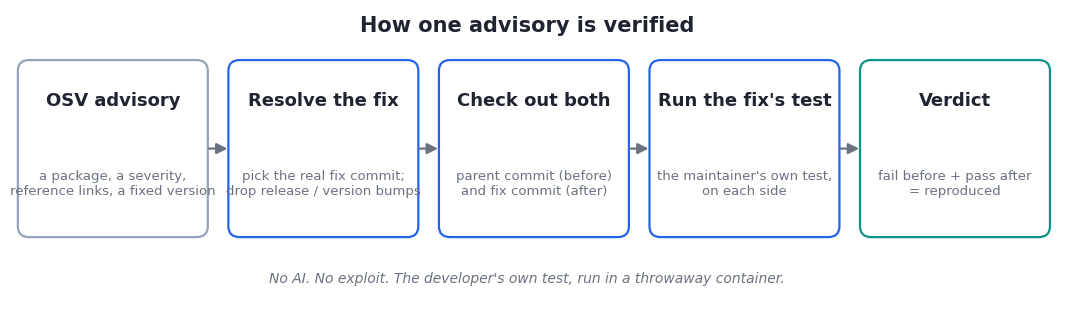
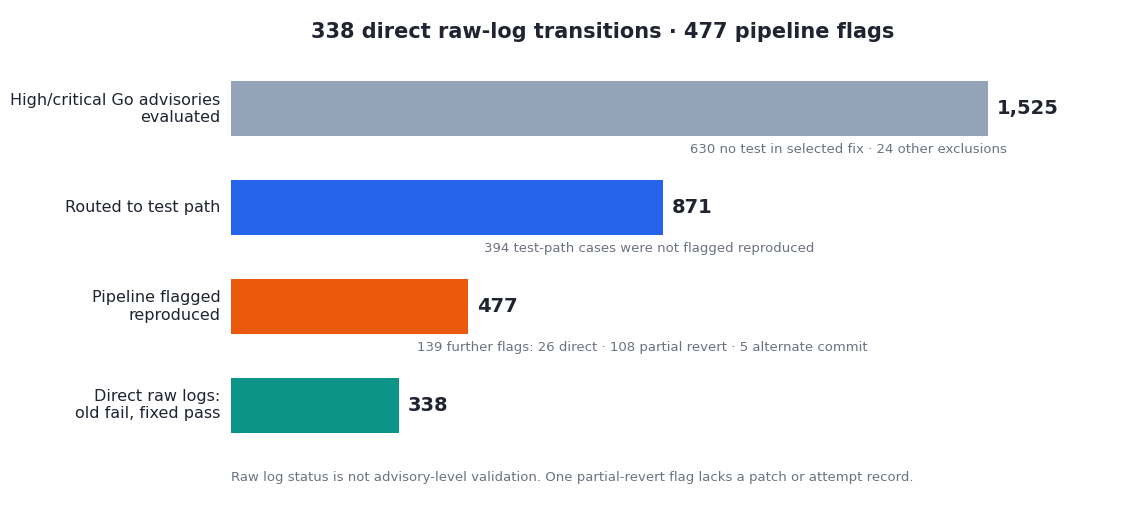
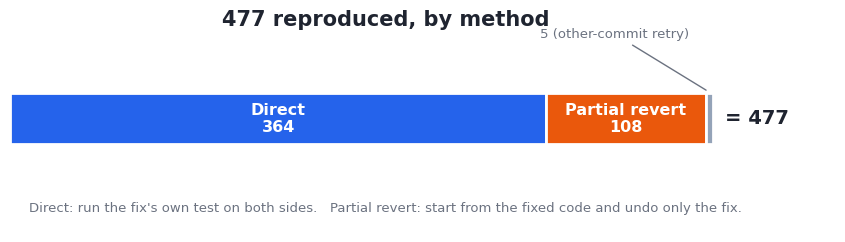

Python code for these plots, in order:
"""Three figures for the Substack post. Static PNGs, CVD-safe palette
(blue / orange / slate), direct labels, recessive axes. Run with the venv python."""
import matplotlib
matplotlib.use("Agg")
import matplotlib.pyplot as plt
from matplotlib.patches import FancyBboxPatch, FancyArrowPatch

INK = "#1f2430"; MUTED = "#6b7280"; GRID = "#e5e7eb"; SURF = "#ffffff"
BLUE = "#2563eb"; ORANGE = "#ea580c"; SLATE = "#94a3b8"; GREEN = "#0d9488"
plt.rcParams.update({
    "font.family": "DejaVu Sans", "font.size": 12, "text.color": INK,
    "axes.edgecolor": GRID, "axes.labelcolor": INK, "xtick.color": MUTED,
    "ytick.color": INK, "figure.facecolor": SURF, "axes.facecolor": SURF,
    "savefig.facecolor": SURF, "savefig.dpi": 200,
})

# ---------- Figure 1: the method flow ----------
fig, ax = plt.subplots(figsize=(11, 3.4)); ax.axis("off")
ax.set_xlim(0, 11.15); ax.set_ylim(0, 3.4)
steps = [
    (0.1, "OSV advisory", "a package, a severity,\nreference links, a fixed version", SLATE),
    (2.35, "Resolve the fix", "pick the real fix commit;\ndrop release / version bumps", BLUE),
    (4.6, "Check out both", "parent commit (before)\nand fix commit (after)", BLUE),
    (6.85, "Run the fix's test", "the maintainer's own test,\non each side", BLUE),
    (9.1, "Verdict", "fail before + pass after\n= reproduced", GREEN),
]
w, h = 1.95, 1.9; y = 0.9
for i, (x, title, sub, col) in enumerate(steps):
    box = FancyBboxPatch((x, y), w, h, boxstyle="round,pad=0.04,rounding_size=0.12",
                         linewidth=1.6, edgecolor=col, facecolor=SURF)
    ax.add_patch(box)
    ax.text(x + w/2, y + h - 0.42, title, ha="center", va="center", fontsize=13,
            fontweight="bold", color=INK)
    ax.text(x + w/2, y + 0.55, sub, ha="center", va="center", fontsize=9.5, color=MUTED)
    if i < len(steps) - 1:
        ax.add_patch(FancyArrowPatch((x + w + 0.02, y + h/2), (x + w + 0.28, y + h/2),
                     arrowstyle="-|>", mutation_scale=16, linewidth=1.6, color=MUTED))
ax.text(5.5, 3.15, "How one advisory is verified", ha="center", fontsize=15,
        fontweight="bold", color=INK)
ax.text(5.5, 0.35, "No AI. No exploit. The developer's own test, run in a throwaway container.",
        ha="center", fontsize=10, color=MUTED, style="italic")
plt.tight_layout(); plt.savefig("fig1_flow.png", bbox_inches="tight"); plt.close()

# ---------- Figure 2: audited funnel ----------
fig, ax = plt.subplots(figsize=(11.4, 5.3))
stages = [
    ("High/critical Go advisories\nevaluated", 1525, SLATE),
    ("Routed to test path", 871, BLUE),
    ("Pipeline flagged\nreproduced", 477, ORANGE),
    ("Direct raw logs:\nold fail, fixed pass", 338, GREEN),
]
ys = [3, 2, 1, 0]
for (label, val, col), yy in zip(stages, ys):
    ax.barh(yy, val, height=0.56, color=col, zorder=3)
    ax.text(val + 18, yy, f"{val:,}", va="center", ha="left", fontsize=14,
            fontweight="bold", color=INK)
    ax.text(-22, yy, label, va="center", ha="right", fontsize=11.5, color=INK)
ax.set_xlim(0, 1780); ax.set_ylim(-1.0, 4.0)
ax.set_yticks([]); ax.set_xticks([])
for s in ("top", "right", "left", "bottom"): ax.spines[s].set_visible(False)
ax.text(750, 3.72, "338 direct raw-log transitions · 477 pipeline flags",
        ha="center", fontsize=15, fontweight="bold", color=INK)
ax.text(925, 2.55, "630 no test in selected fix · 24 other exclusions",
        fontsize=9.5, color=MUTED)
ax.text(510, 1.55, "394 test-path cases were not flagged reproduced",
        fontsize=9.5, color=MUTED)
ax.text(375, 0.55, "139 further flags: 26 direct · 108 partial revert · 5 alternate commit",
        fontsize=9.5, color=MUTED)
ax.text(0, -0.77,
        "Raw log status is not advisory-level validation. One partial-revert flag lacks a patch or attempt record.",
        fontsize=9.5, color=MUTED)
plt.tight_layout(); plt.savefig("fig2_funnel.png", bbox_inches="tight"); plt.close()

# ---------- Figure 3: reproduced by method ----------
fig, ax = plt.subplots(figsize=(9, 2.6))
parts = [("Direct", 364, BLUE), ("Partial revert", 108, ORANGE),
         ("Other-commit", 5, SLATE)]
left = 0
for label, val, col in parts:
    ax.barh(0, val, left=left, height=0.5, color=col, zorder=3,
            edgecolor=SURF, linewidth=2)
    if val > 20:
        ax.text(left + val/2, 0, f"{label}\n{val}", ha="center", va="center",
                fontsize=11.5, color="white", fontweight="bold")
    left += val
ax.text(477 + 8, 0, "= 477", va="center", ha="left", fontsize=14, fontweight="bold", color=INK)
ax.annotate("5 (other-commit retry)", xy=(474, 0.26), xytext=(360, 0.78),
            fontsize=9.5, color=MUTED,
            arrowprops=dict(arrowstyle="-", color=MUTED, linewidth=1))
ax.set_xlim(0, 560); ax.set_ylim(-1.1, 1.05)
ax.axis("off")
ax.text(255, 0.9, "477 reproduced, by method", ha="center", fontsize=15,
        fontweight="bold", color=INK)
ax.text(255, -0.9, "Direct: run the fix's own test on both sides.   "
        "Partial revert: start from the fixed code and undo only the fix.",
        ha="center", fontsize=9.5, color=MUTED)
plt.tight_layout(); plt.savefig("fig3_method.png", bbox_inches="tight"); plt.close()
print("wrote fig1_flow.png fig2_funnel.png fig3_method.png")
